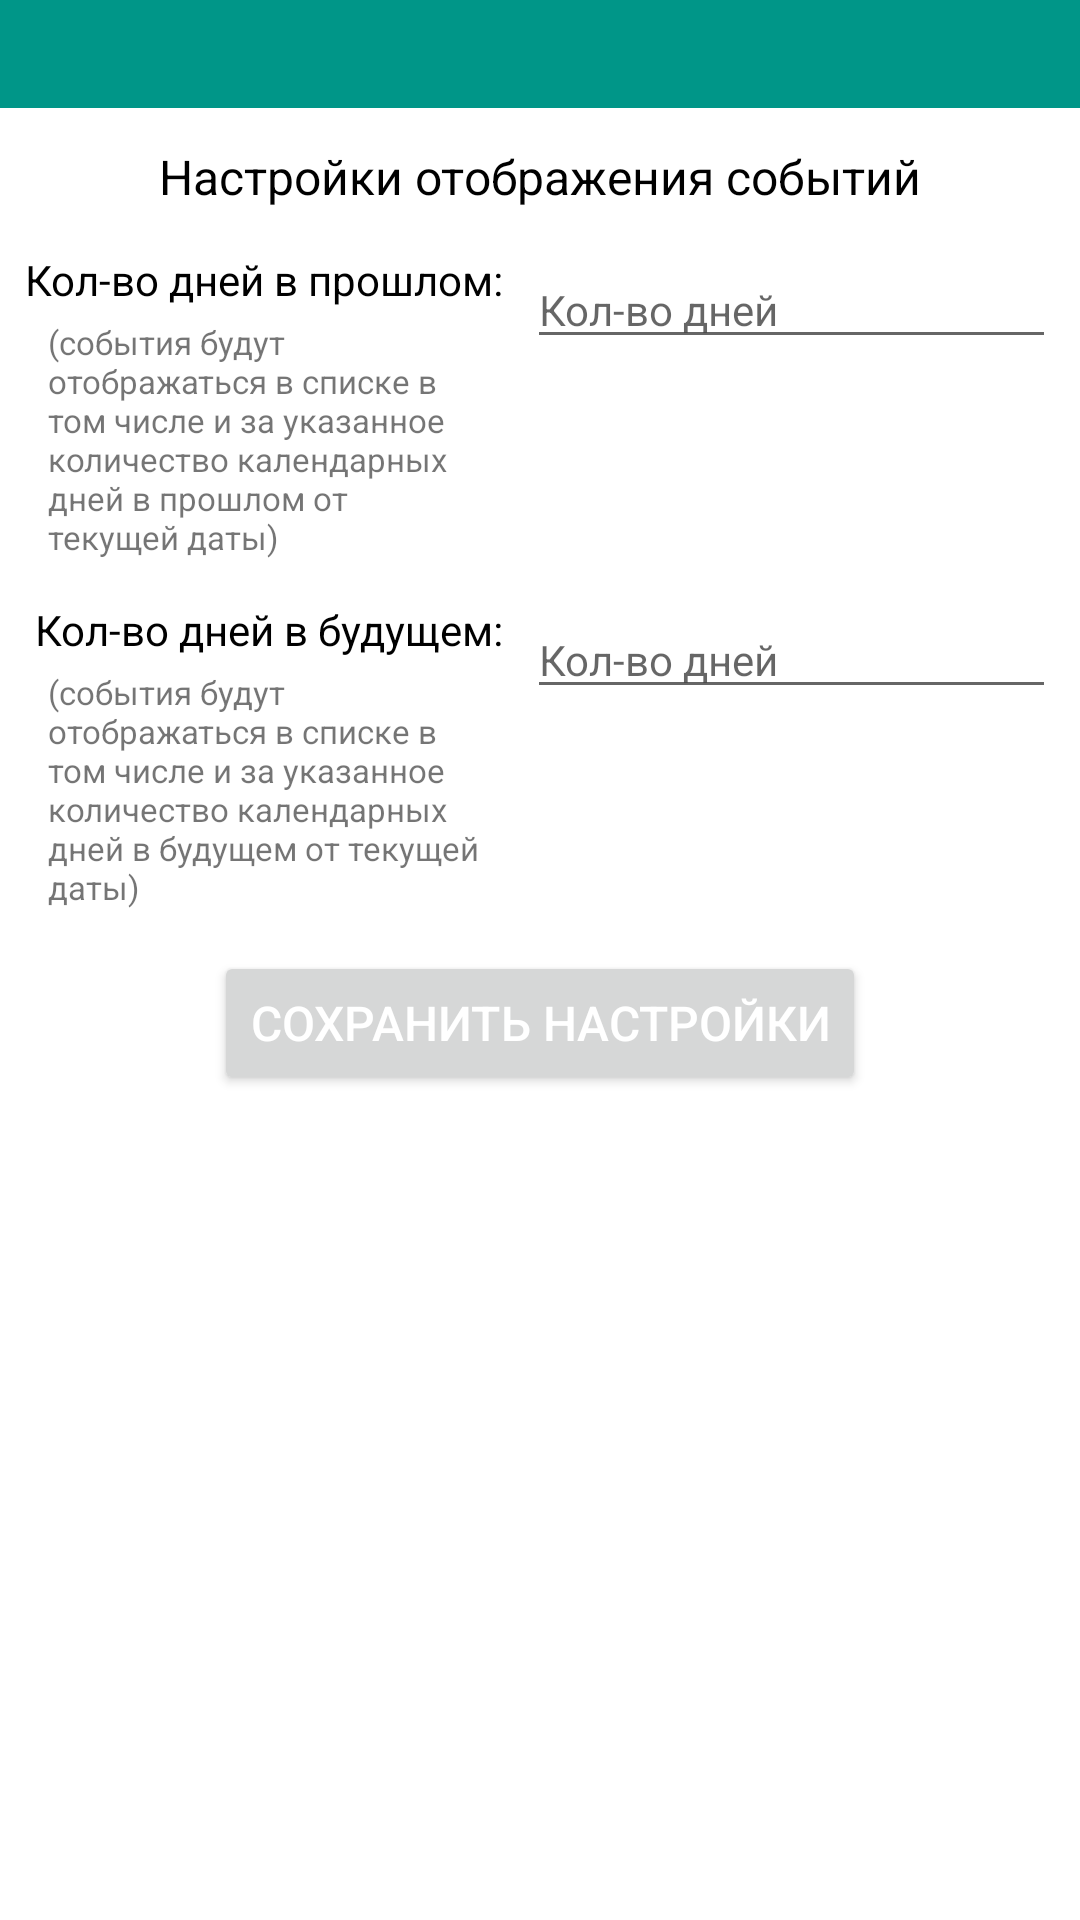

Here is an Android app screen rendered from its layout file. Give the layout XML and the strings, colors and styles it references.
<!-- AndroidManifest.xml: application theme Theme.MyDiary -->
<!-- res/layout/activity_settings.xml -->
<?xml version="1.0" encoding="utf-8"?>
<androidx.constraintlayout.widget.ConstraintLayout xmlns:android="http://schemas.android.com/apk/res/android"
    xmlns:app="http://schemas.android.com/apk/res-auto"
    xmlns:tools="http://schemas.android.com/tools"
    android:layout_width="match_parent"
    android:layout_height="match_parent"
    tools:context=".mvvm.view.activities.SettingsActivity">

    <View
        android:id="@+id/view_title_settings"
        android:layout_width="match_parent"
        android:layout_height="36dp"
        android:background="@color/app_color"
        app:layout_constraintTop_toTopOf="parent"
        app:layout_constraintStart_toStartOf="parent"/>

    <ImageView
        android:layout_width="24dp"
        android:layout_height="24dp"
        android:id="@+id/settings_back"
        app:layout_constraintStart_toStartOf="parent"
        app:layout_constraintTop_toTopOf="@id/view_title_settings"
        app:layout_constraintBottom_toBottomOf="@id/view_title_settings"
        android:src="@drawable/ic_baseline_arrow_back_24"
        android:layout_marginStart="8dp"/>

    <TextView
        android:layout_width="wrap_content"
        android:layout_height="wrap_content"
        android:id="@+id/txt_title_settings"
        app:layout_constraintTop_toBottomOf="@id/view_title_settings"
        android:text="@string/title_settings_txt"
        app:layout_constraintStart_toStartOf="parent"
        app:layout_constraintEnd_toEndOf="parent"
        android:layout_marginTop="12dp"
        android:textColor="@color/black"
        android:textSize="16sp"/>

    <TextView

        android:id="@+id/title_past_days"
        style="@style/settings_title_text_style_of_days"
        android:text="@string/txt_label_past_days"
        app:layout_constraintTop_toBottomOf="@id/txt_title_settings"
        app:layout_constraintStart_toStartOf="parent"
        android:layout_marginStart="8dp"
        android:layout_marginTop="14dp"/>
    <TextView
        android:layout_width="0dp"
        android:id="@+id/hint_past_days"
        android:layout_height="wrap_content"
        app:layout_constraintStart_toStartOf="@id/title_past_days"
        app:layout_constraintEnd_toEndOf="@id/title_past_days"
        app:layout_constraintTop_toBottomOf="@id/title_past_days"
        android:layout_marginTop="4dp"
        android:paddingEnd="8sp"
        android:paddingStart="8sp"
        android:textSize="11sp"
        android:text="@string/txt_hint_past_days"/>

    <EditText
        android:id="@+id/past_days_editText"
        android:layout_width="0dp"
        android:layout_height="wrap_content"
        app:layout_constraintStart_toEndOf="@id/title_past_days"
        app:layout_constraintEnd_toEndOf="parent"
        app:layout_constraintTop_toTopOf="@id/title_past_days"
        android:layout_marginStart="8dp"
        android:layout_marginEnd="8dp"
        android:textColor="@color/black"
        android:hint="@string/num_days"
        android:inputType="number"
        android:textSize="14sp"/>

    <TextView
        android:id="@+id/title_future_days"
        style="@style/settings_title_text_style_of_days"
        android:text="@string/txt_label_future_days"
        app:layout_constraintTop_toBottomOf="@id/hint_past_days"
        app:layout_constraintStart_toStartOf="@id/title_past_days"
        app:layout_constraintEnd_toEndOf="@id/title_past_days"
        android:layout_marginTop="14dp"/>

    <TextView
        android:layout_width="0dp"
        android:id="@+id/hint_future_days"
        android:layout_height="wrap_content"
        app:layout_constraintStart_toStartOf="@id/title_past_days"
        app:layout_constraintEnd_toEndOf="@id/title_past_days"
        app:layout_constraintTop_toBottomOf="@id/title_future_days"
        android:layout_marginTop="4dp"
        android:paddingEnd="8sp"
        android:paddingStart="8sp"
        android:textSize="11sp"
        android:text="@string/txt_hint_future_days"/>

    <EditText
        android:id="@+id/future_days_editText"
        android:layout_width="0dp"
        android:layout_height="wrap_content"
        app:layout_constraintStart_toEndOf="@id/title_future_days"
        app:layout_constraintEnd_toEndOf="parent"
        app:layout_constraintTop_toTopOf="@id/title_future_days"
        android:layout_marginStart="8dp"
        android:layout_marginEnd="8dp"
        android:textColor="@color/black"
        android:hint="@string/num_days"
        android:inputType="number"
        android:textSize="14sp"/>

    <Button
        android:id="@+id/btn_save_settings"
        android:layout_width="wrap_content"
        android:layout_height="wrap_content"
        app:layout_constraintStart_toStartOf="parent"
        app:layout_constraintEnd_toEndOf="parent"
        app:layout_constraintTop_toBottomOf="@id/hint_future_days"
        android:layout_marginTop="14dp"
        android:text="@string/sace_settings_btn"
        android:textColor="@color/white"
        android:textSize="16sp"/>






</androidx.constraintlayout.widget.ConstraintLayout>
<!-- resources referenced by this layout -->
<resources>
  <color name="app_color">#009688</color>
  <color name="black">#FF000000</color>
  <color name="white">#FFFFFFFF</color>
  <string name="num_days">Кол-во дней</string>
  <string name="sace_settings_btn">СОХРАНИТЬ НАСТРОЙКИ</string>
  <string name="title_settings_txt">Настройки отображения событий</string>
  <string name="txt_hint_future_days">(события будут отображаться в списке в том числе и за указанное количество календарных дней в будущем от текущей даты)</string>
  <string name="txt_hint_past_days">(события будут отображаться в списке в том числе и за указанное количество календарных дней в прошлом от текущей даты)</string>
  <string name="txt_label_future_days">Кол-во дней в будущем:</string>
  <string name="txt_label_past_days">Кол-во дней в прошлом:</string>
  <style name="settings_title_text_style_of_days">
          <item name="android:textAlignment">textEnd</item>
          <item name="android:layout_width">0dp</item>
          <item name="android:layout_height">wrap_content</item>
          <item name="android:textColor">@color/black</item>
          <item name="android:textSize">14sp</item>
  
      </style>
  <style name="Theme.MyDiary" parent="Theme.MaterialComponents.DayNight.NoActionBar">
          
          <item name="colorPrimary">@color/purple_500</item>
          <item name="colorPrimaryVariant">@color/purple_700</item>
          <item name="colorOnPrimary">@color/white</item>
          
          <item name="colorSecondary">@color/teal_200</item>
          <item name="colorSecondaryVariant">@color/teal_700</item>
          <item name="colorOnSecondary">@color/black</item>
          
          <item name="android:statusBarColor" tools:targetApi="l">?attr/colorPrimaryVariant</item>
          
      </style>
  <color name="purple_500">#FF6200EE</color>
  <color name="purple_700">#FF3700B3</color>
  <color name="teal_200">#FF03DAC5</color>
  <color name="teal_700">#FF018786</color>
</resources>
